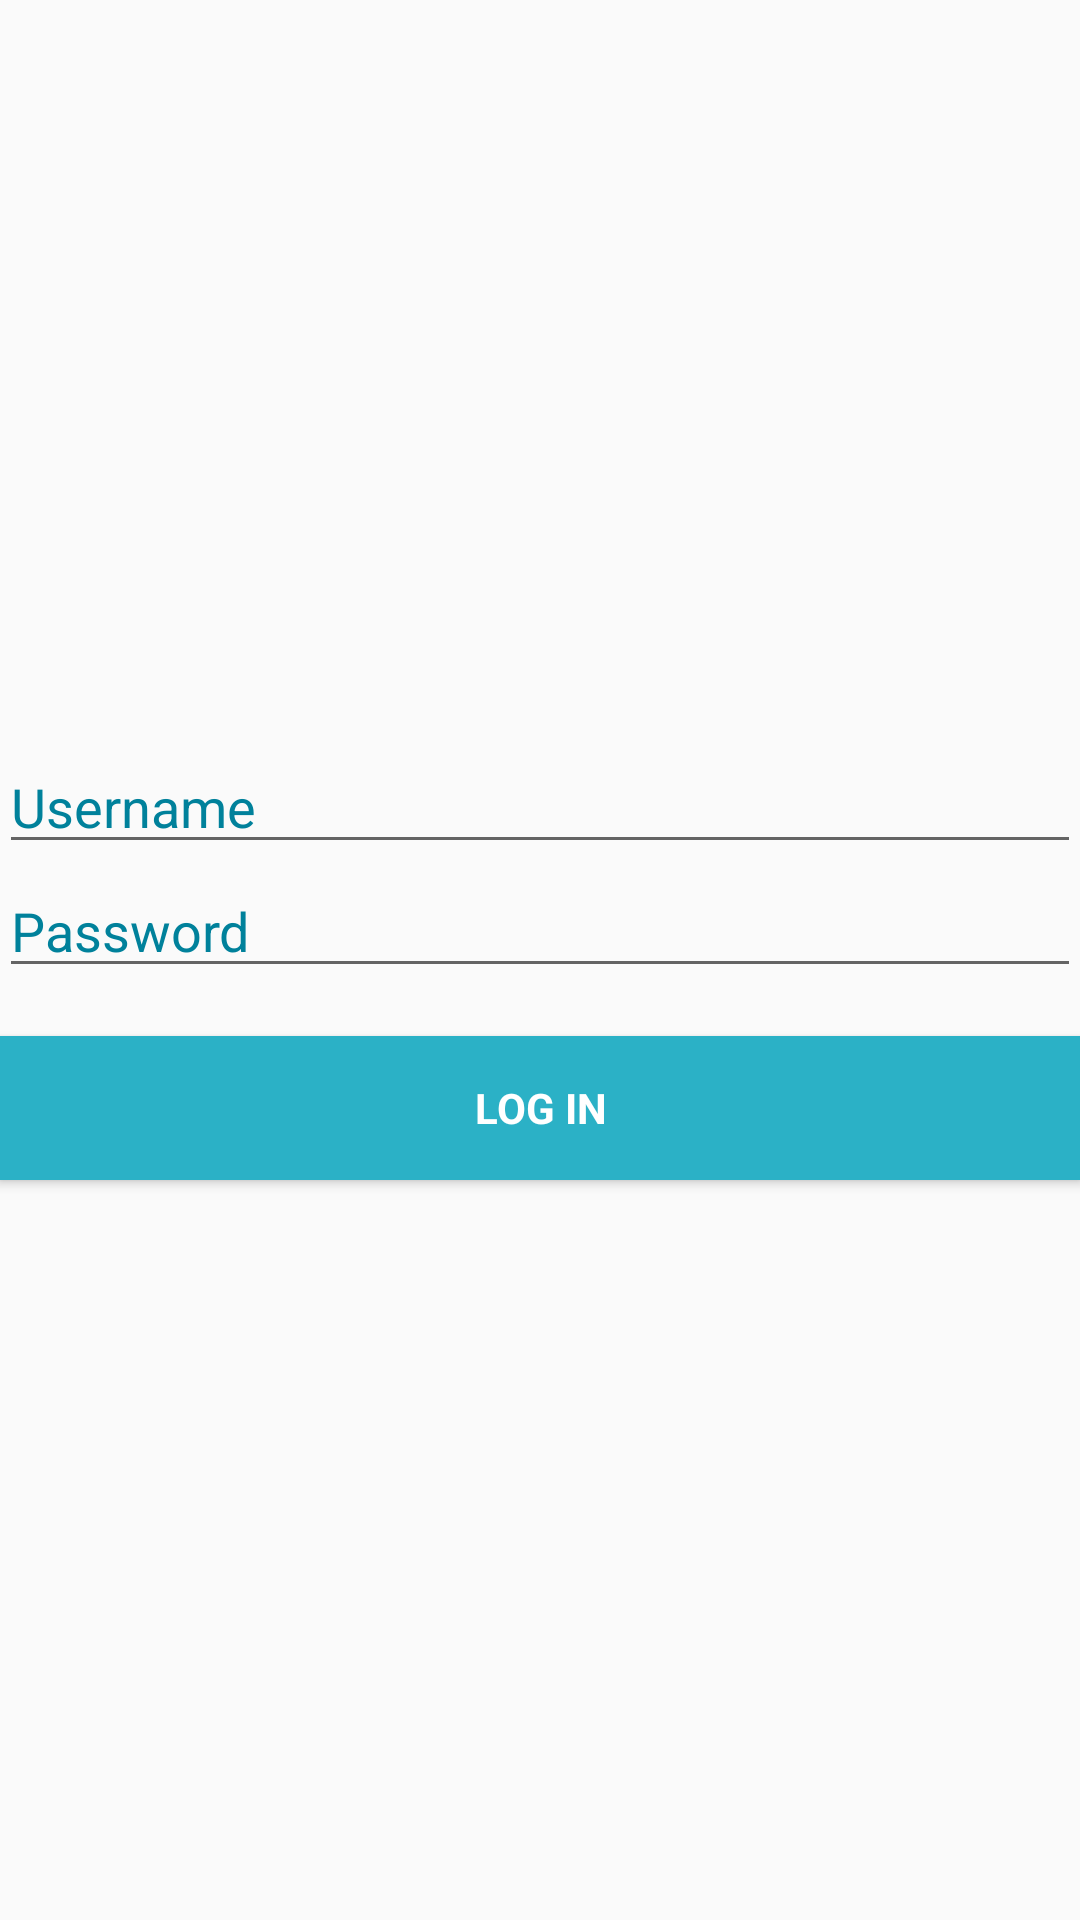

Produce the Android XML layout that renders to this screen, including the resource entries it uses.
<!-- AndroidManifest.xml: application theme AppTheme -->
<!-- res/layout/fragment_login.xml -->
<LinearLayout xmlns:android="http://schemas.android.com/apk/res/android"
    android:layout_width="match_parent"
    android:layout_height="match_parent"
    android:gravity="center_vertical"
    android:orientation="vertical"
    android:paddingBottom="@dimen/activity_vertical_margin"
    android:paddingLeft="@dimen/activity_horizontal_margin"
    android:paddingRight="@dimen/activity_horizontal_margin"
    android:paddingTop="@dimen/activity_vertical_margin">


    <EditText
        android:id="@+id/username"
        android:layout_width="match_parent"
        android:layout_height="wrap_content"
        android:hint="@string/username_hint"
        android:inputType="textEmailAddress"
        android:maxLines="1"
        android:singleLine="true"
        android:textColorHint="@color/login_text_color" />

    <EditText
        android:id="@+id/password"
        android:layout_width="match_parent"
        android:layout_height="wrap_content"
        android:hint="@string/password_hint"
        android:imeActionId="@+id/login"
        android:imeActionLabel="ho"
        android:imeOptions="actionUnspecified"
        android:inputType="textPassword"
        android:maxLines="1"
        android:singleLine="true"
        android:textColorHint="@color/login_text_color" />

    <Button
        android:id="@+id/sign_in"
        style="?android:textAppearanceSmall"
        android:layout_width="match_parent"
        android:layout_height="wrap_content"
        android:layout_marginTop="16dp"
        android:background="@drawable/skyblue_btn_selector"
        android:text="@string/login_in"
        android:textColor="@android:color/white"
        android:textStyle="bold" />

</LinearLayout>
<!-- resources referenced by this layout -->
<resources>
  <color name="login_text_color">#00819b</color>
  <!-- drawable skyblue_btn_selector (drawable) -->
  <?xml version="1.0" encoding="utf-8"?>
  
  <selector xmlns:android="http://schemas.android.com/apk/res/android">
  
      <item android:drawable="@color/sky_blue_down" android:state_pressed="true"/>
      <item android:drawable="@color/sky_blue_down" android:state_selected="true"/>
      <item android:drawable="@color/sky_blue_down" android:state_focused="true"/>
      <item android:drawable="@color/sky_blue_up"/>
  
  </selector>
  <string name="login_in">Log In</string>
  <string name="password_hint">Password</string>
  <string name="username_hint">Username</string>
  <style name="AppTheme" parent="Theme.AppCompat.Light.NoActionBar">
          
      </style>
  <color name="sky_blue_down">#046783</color>
  <color name="sky_blue_up">#2bb1c6</color>
</resources>
